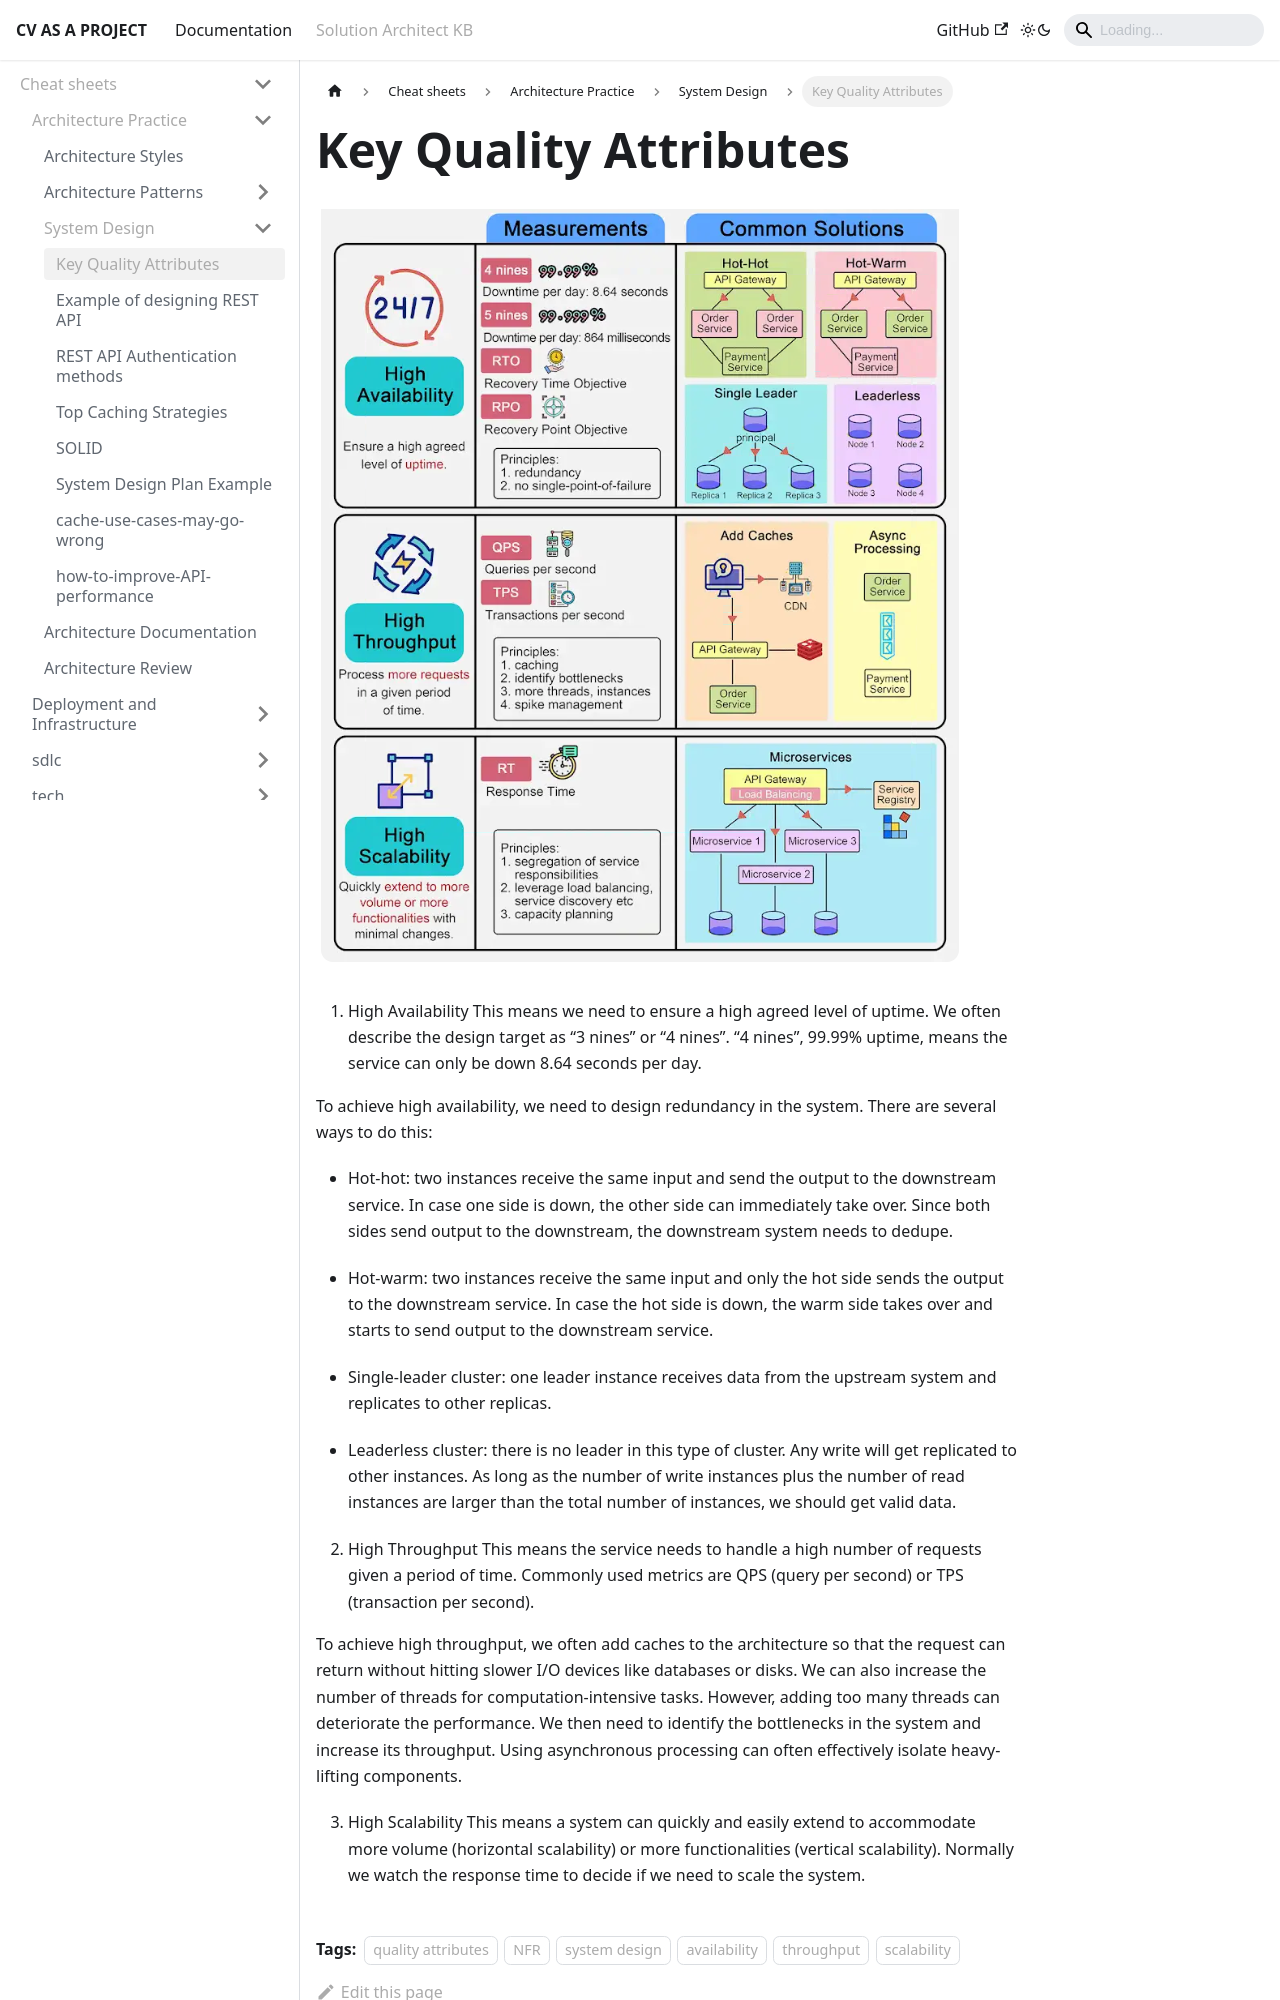

repository: aliaksandrsurma/cv-as-a-project-docs · page: docs/personal-kb/cheat-sheets/architecture-practice/system-design/key-quality-attributes.html · generator: docusaurus

---
sidebar_position: 1
title: Key Quality Attributes
tags:
  - quality attributes
  - NFR
  - system design
  - availability
  - throughput
  - scalability
---

# Key Quality Attributes

![Diagram](./images/key-quality-attributes.png)


1. High Availability
This means we need to ensure a high agreed level of uptime. We often describe the design target as “3 nines” or “4 nines”. “4 nines”, 99.99% uptime, means the service can only be down 8.64 seconds per day.

To achieve high availability, we need to design redundancy in the system. There are several ways to do this:

- Hot-hot: two instances receive the same input and send the output to the downstream service. In case one side is down, the other side can immediately take over. Since both sides send output to the downstream, the downstream system needs to dedupe.

- Hot-warm: two instances receive the same input and only the hot side sends the output to the downstream service. In case the hot side is down, the warm side takes over and starts to send output to the downstream service.

- Single-leader cluster: one leader instance receives data from the upstream system and replicates to other replicas.

- Leaderless cluster: there is no leader in this type of cluster. Any write will get replicated to other instances. As long as the number of write instances plus the number of read instances are larger than the total number of instances, we should get valid data.

2. High Throughput
This means the service needs to handle a high number of requests given a period of time. Commonly used metrics are QPS (query per second) or TPS (transaction per second).
